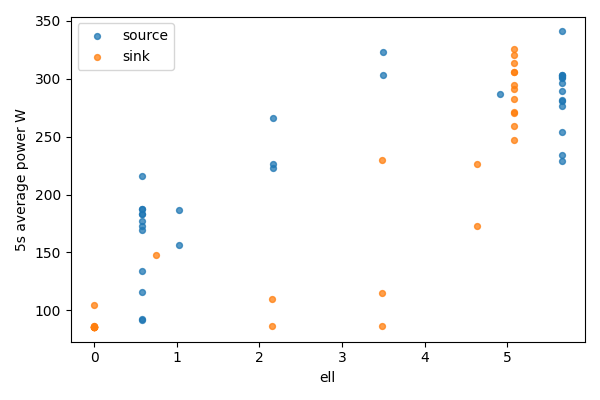

The data file committed next to this chart (first rows):
bucket, bucket_start_s, bucket_end_s, gpu, node, ell, power_mean_w, samples
0, 0.0, 5.0, 0, source, 5.656, 234.5, 20
0, 0.0, 5.0, 1, sink, 0, 86.51, 20
1, 5.0, 10.0, 0, source, 5.656, 289.7, 20
1, 5.0, 10.0, 1, sink, 0, 86.59, 20
2, 10.0, 15.0, 0, source, 5.656, 229.3, 20
2, 10.0, 15.0, 1, sink, 0, 85.95, 20
3, 15.0, 20.0, 0, source, 5.656, 296.1, 19
3, 15.0, 20.0, 1, sink, 0, 85.9, 19
4, 20.0, 25.0, 0, source, 5.656, 301.5, 20
4, 20.0, 25.0, 1, sink, 0, 85.84, 20
5, 25.0, 30.0, 0, source, 5.656, 303.6, 20
5, 25.0, 30.0, 1, sink, 0, 85.84, 20
6, 30.0, 35.0, 0, source, 5.656, 254.4, 20
6, 30.0, 35.0, 1, sink, 0, 85.77, 20
7, 35.0, 40.0, 0, source, 5.656, 280.8, 20
7, 35.0, 40.0, 1, sink, 0, 85.91, 20
8, 40.0, 45.0, 0, source, 5.656, 281.9, 20
8, 40.0, 45.0, 1, sink, 0, 85.85, 20
9, 45.0, 50.0, 0, source, 5.656, 301, 20
9, 45.0, 50.0, 1, sink, 0, 85.81, 20
10, 50.0, 55.0, 0, source, 5.656, 340.9, 20
10, 50.0, 55.0, 1, sink, 0, 85.85, 20
11, 55.0, 60.0, 0, source, 5.656, 302.5, 20
11, 55.0, 60.0, 1, sink, 0, 85.86, 20
12, 60.0, 65.0, 0, source, 5.656, 302.9, 20
12, 60.0, 65.0, 1, sink, 0, 85.9, 20
13, 65.0, 70.0, 0, source, 5.656, 276.5, 20
13, 65.0, 70.0, 1, sink, 0, 104.8, 20
14, 70.0, 75.0, 0, source, 4.906, 286.5, 20
14, 70.0, 75.0, 1, sink, 0.75, 147.9, 20
15, 75.0, 80.0, 0, source, 3.5, 322.6, 20
15, 75.0, 80.0, 1, sink, 2.157, 110.2, 20
16, 80.0, 85.0, 0, source, 3.5, 302.9, 20
16, 80.0, 85.0, 1, sink, 2.157, 86.23, 20
17, 85.0, 90.0, 0, source, 2.168, 265.9, 20
17, 85.0, 90.0, 1, sink, 3.488, 229.8, 20
18, 90.0, 95.0, 0, source, 2.168, 222.8, 20
18, 90.0, 95.0, 1, sink, 3.488, 86.61, 20
19, 95.0, 100.0, 0, source, 2.168, 226.6, 20
19, 95.0, 100.0, 1, sink, 3.488, 114.8, 20
20, 100.0, 105.0, 0, source, 1.025, 156.6, 20
20, 100.0, 105.0, 1, sink, 4.631, 172.9, 20
21, 105.0, 110.0, 0, source, 1.025, 186.7, 20
21, 105.0, 110.0, 1, sink, 4.631, 226.8, 20
22, 110.0, 115.0, 0, source, 0.5763, 173, 20
22, 110.0, 115.0, 1, sink, 5.08, 270.1, 20
23, 115.0, 120.0, 0, source, 0.5763, 92.2, 20
23, 115.0, 120.0, 1, sink, 5.08, 282.4, 20
24, 120.0, 125.0, 0, source, 0.5763, 91.36, 19
24, 120.0, 125.0, 1, sink, 5.08, 305.8, 19
25, 125.0, 130.0, 0, source, 0.5763, 169.1, 20
25, 125.0, 130.0, 1, sink, 5.08, 313.8, 20
26, 130.0, 135.0, 0, source, 0.5763, 187.3, 20
26, 130.0, 135.0, 1, sink, 5.08, 247.2, 20
27, 135.0, 140.0, 0, source, 0.5763, 216.4, 20
27, 135.0, 140.0, 1, sink, 5.08, 306.1, 20
28, 140.0, 145.0, 0, source, 0.5763, 133.7, 20
28, 140.0, 145.0, 1, sink, 5.08, 294.9, 20
29, 145.0, 150.0, 0, source, 0.5763, 116.3, 20
29, 145.0, 150.0, 1, sink, 5.08, 290.8, 20
... 8 more rows
